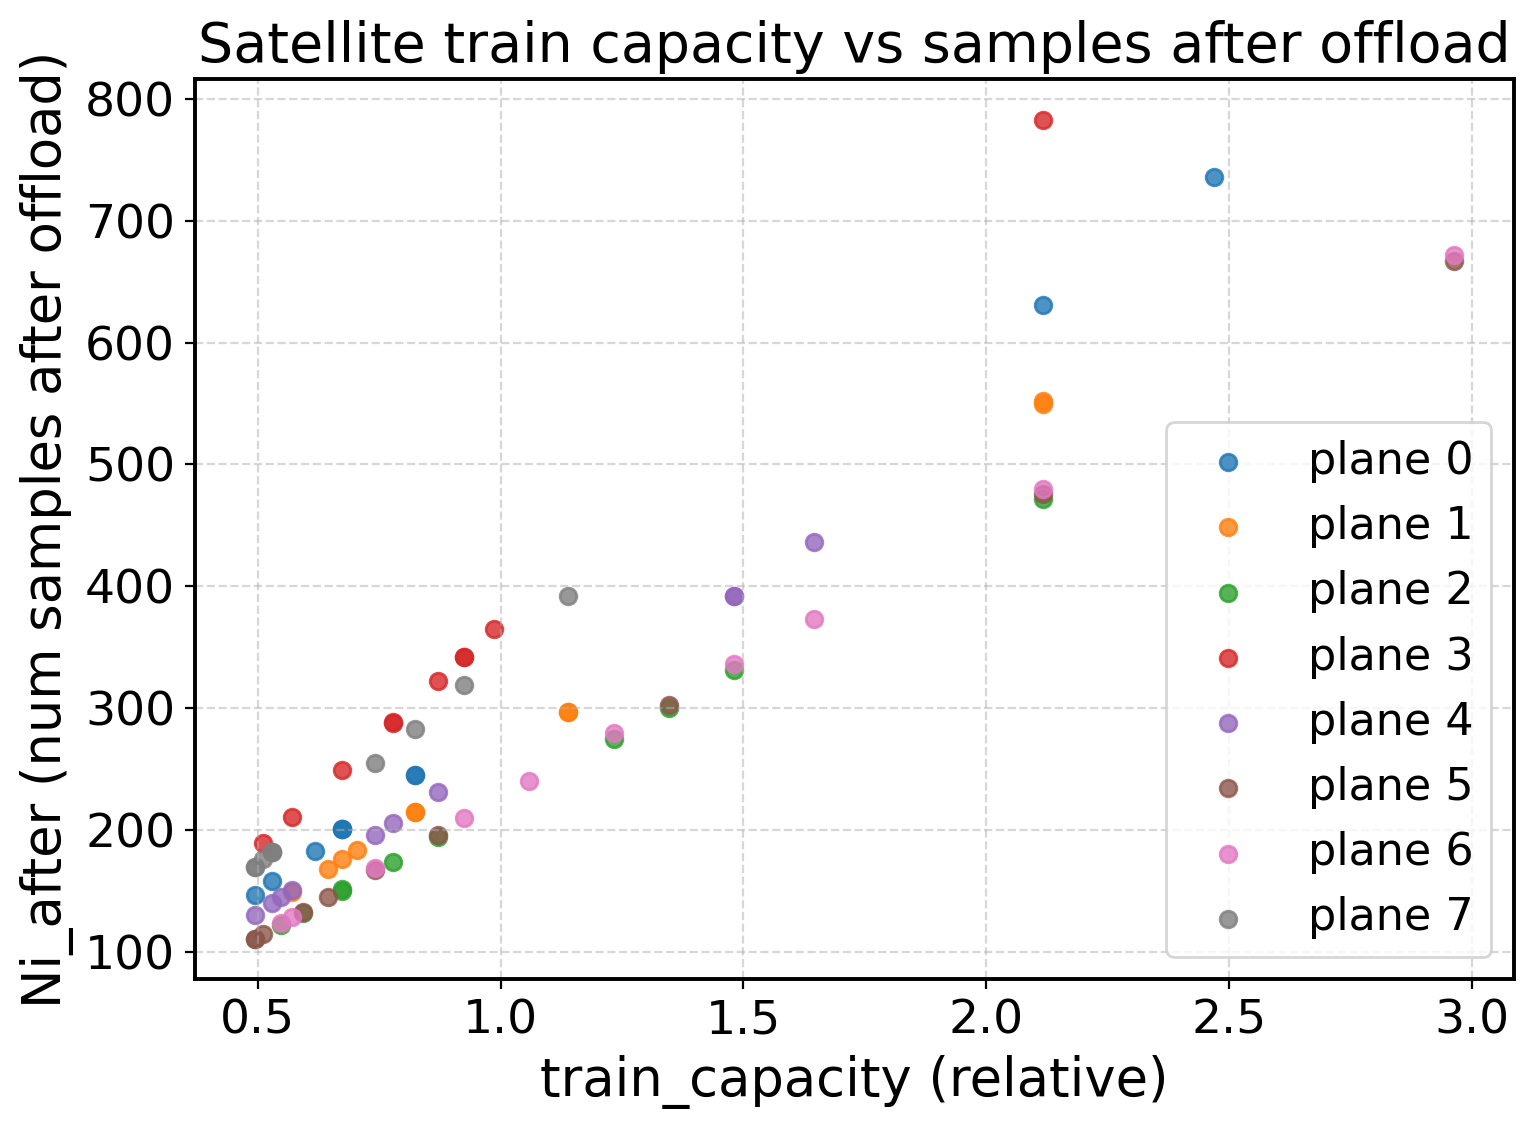

Values plotted in this chart, from the file beside it:
sat_id, plane_id, train_capacity, Ni_before, Ni_target, Ni_after
0, 0, 2.469, 592.0, 736.0, 736.0
1, 0, 0.8229, 259.0, 245.0, 245.0
2, 0, 2.116, 272.0, 631.0, 631.0
3, 0, 0.529, 224.0, 158.0, 158.0
4, 0, 0.8229, 549.0, 245.0, 245.0
5, 0, 0.6732, 184.0, 201.0, 201.0
6, 0, 0.4937, 202.0, 147.0, 147.0
7, 0, 0.6171, 183.0, 183.0, 183.0
8, 0, 0.6732, 140.0, 201.0, 201.0
9, 0, 0.6732, 343.0, 201.0, 201.0
10, 1, 0.8229, 252.0, 215.0, 215.0
11, 1, 1.139, 187.0, 297.0, 297.0
12, 1, 0.8229, 290.0, 215.0, 215.0
13, 1, 0.5697, 309.0, 149.0, 149.0
14, 1, 0.6732, 294.0, 176.0, 176.0
15, 1, 0.644, 216.0, 168.0, 168.0
16, 1, 0.7053, 114.0, 184.0, 184.0
17, 1, 2.116, 629.0, 552.0, 552.0
18, 1, 2.116, 204.0, 550.0, 550.0
19, 1, 1.139, 308.0, 297.0, 297.0
20, 2, 0.5486, 220.0, 122.0, 122.0
21, 2, 0.8713, 186.0, 194.0, 194.0
22, 2, 0.6732, 416.0, 152.0, 152.0
23, 2, 0.5925, 292.0, 132.0, 132.0
24, 2, 0.6732, 128.0, 150.0, 150.0
25, 2, 1.234, 185.0, 275.0, 275.0
26, 2, 1.481, 130.0, 331.0, 331.0
27, 2, 1.346, 271.0, 300.0, 300.0
28, 2, 0.7795, 171.0, 174.0, 174.0
29, 2, 2.116, 303.0, 472.0, 472.0
30, 3, 0.8713, 347.0, 322.0, 322.0
31, 3, 0.5697, 312.0, 211.0, 211.0
32, 3, 0.9257, 277.0, 342.0, 342.0
33, 3, 0.9257, 309.0, 342.0, 342.0
34, 3, 0.5107, 487.0, 189.0, 189.0
35, 3, 0.7795, 217.0, 288.0, 288.0
36, 3, 0.6732, 293.0, 249.0, 249.0
37, 3, 2.116, 444.0, 783.0, 783.0
38, 3, 0.7795, 354.0, 289.0, 289.0
39, 3, 0.9874, 340.0, 365.0, 365.0
40, 4, 0.7406, 194.0, 196.0, 196.0
41, 4, 0.7795, 183.0, 206.0, 206.0
42, 4, 1.646, 268.0, 436.0, 436.0
43, 4, 0.5697, 241.0, 151.0, 151.0
44, 4, 0.4937, 100.0, 130.0, 130.0
45, 4, 1.481, 307.0, 392.0, 392.0
46, 4, 1.481, 275.0, 392.0, 392.0
47, 4, 0.8713, 519.0, 231.0, 231.0
48, 4, 0.5486, 169.0, 145.0, 145.0
49, 4, 0.529, 163.0, 140.0, 140.0
50, 5, 0.644, 374.0, 145.0, 145.0
51, 5, 1.346, 80.0, 303.0, 303.0
52, 5, 2.116, 187.0, 476.0, 476.0
53, 5, 0.8713, 136.0, 196.0, 196.0
54, 5, 0.5925, 442.0, 133.0, 133.0
55, 5, 0.4937, 290.0, 111.0, 111.0
56, 5, 2.962, 256.0, 667.0, 667.0
57, 5, 0.4937, 185.0, 111.0, 111.0
58, 5, 0.7406, 258.0, 167.0, 167.0
59, 5, 0.5107, 216.0, 115.0, 115.0
... 20 more rows
